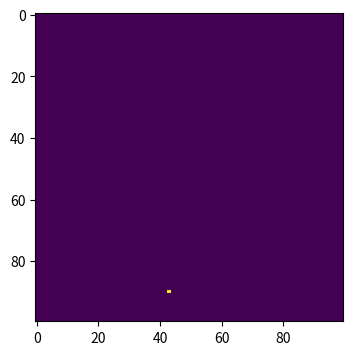
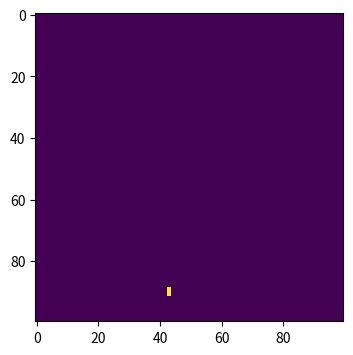
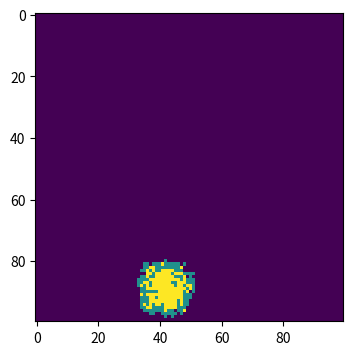
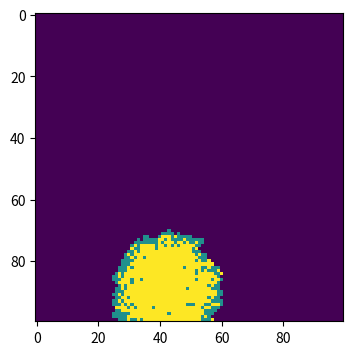
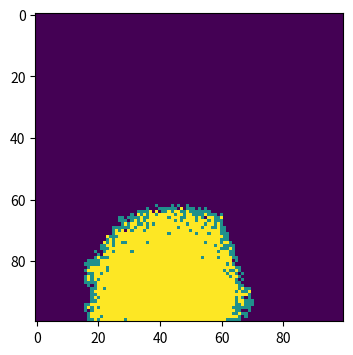
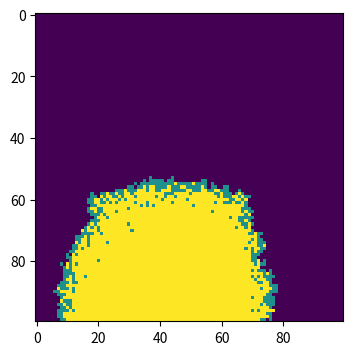
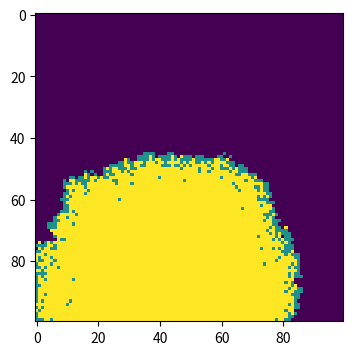
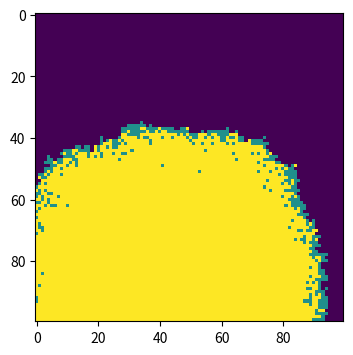
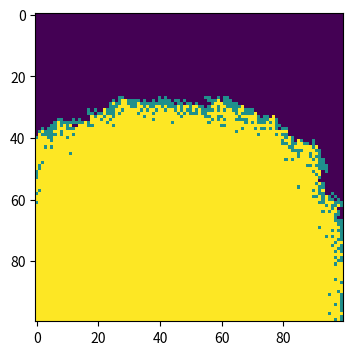
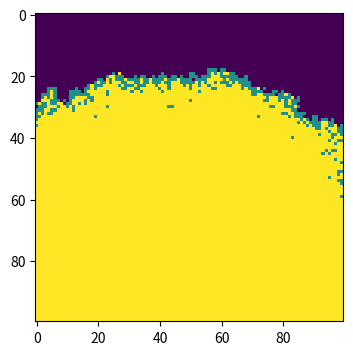
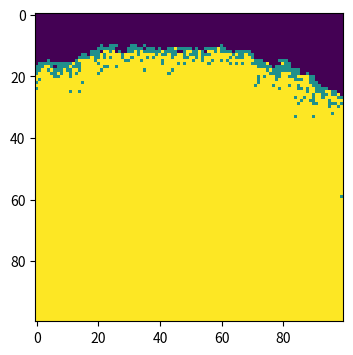

The script that saved these images, in order:
# -*- coding: utf-8 -*-
"""
Created on Wed May  8 10:06:34 2019

[redacted]
"""

#import libraries
import numpy as np 
import matplotlib.pyplot as plt

#set up parameters
beta=0.3
gamma=0.05

#make array of all susceptible population
population=np.zeros((100 , 100))

#randomly choose the outbreak point and plot it
outbreak=np.random.choice(range(100),2)
population[outbreak[0],outbreak[1]]=1
plt.figure(figsize=(6,4),dpi=150) 
plt.imshow(population,cmap='viridis',interpolation='nearest')

#find the outbreak point
outbreakP=np.where(population==1)
xL=outbreakP[0]
yL=outbreakP[1]

#loop in range(100)
for j in range(100):
    #loop through all infected places
    for i in range(len(xL)): 
        #get x, y coordinates for each point
        x=xL[i]
        y=yL[i]
        #find the neighbour 
        for xneighbour in range(x-1,x+2):
            for yneighbour in range(y-1,y+2):
                #a person does not infect themselves
                if (xneighbour,yneighbour)!=(x,y):
                    #the neighbour is within the range 
                    if xneighbour!=-1 and yneighbour!=-1 and xneighbour!=100 and yneighbour!=100:
                        #randomly infect susceptible people
                        if population[xneighbour,yneighbour]==0:
                            population[xneighbour,yneighbour]=np.random.choice(range(2),1,p=[1-beta,beta])
                            if population[xneighbour,yneighbour]==1:
                                xneighbour=np.array([xneighbour])
                                yneighbour=np.array(yneighbour) 
                                #add newly infected location to the array
                                xL=np.append(xL,xneighbour)
                                yL=np.append(yL,yneighbour)
                        if population[xneighbour,yneighbour]==1:
                            #randomly recover people, assign 2 for recovered people
                            population[xneighbour,yneighbour]=np.random.choice(range(1,3),1,p=[1-gamma,gamma])
                                         
    #show the figure at specific points
    if j in [0,10,20,30,40,50,60,70,80,90,100]:
        plt.figure(figsize=(6,4),dpi=150) 
        plt.imshow(population,cmap='viridis',interpolation='nearest')
